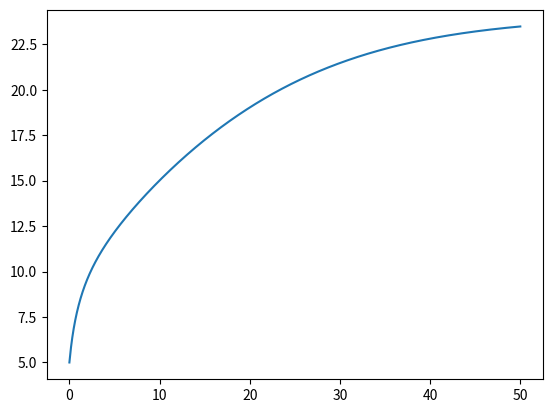

Write the Python code that produced this figure.
import numpy as np
import matplotlib.pyplot as plt 

def longt(throttle,alpha):

	#throttle to engine torque
	a0 = 400
	a1 = 0.1
	a2 = -0.0002

	GR = 0.35   #Gear Ratio
	re = 0.3    #effective radii
	je = 10     #intertia of powertrain
	m = 2000    #mass
	g = 9.81    #gravitational pull

	ca = 1.36   #aerodynamics constraints
	cr1 = 0.01  #friction coefficients

	x = 0       #intitial position
	v = 5       #velocity
	we = 100    #engine angular speed
	t = 50      #time
	acl = 0
	we_dot = 0

	c = 10000
	fmax = 10000          #maximum force by typres

	sample_time = 0.01   #minimum time to test 
	t_data = np.arange(0,t,sample_time)
	x_data = np.zeros_like(t_data)
	v_data = np.zeros_like(t_data)
	throttle = throttle
	
	for i in range(t_data.shape[0]):
		x_data[i] = x
		v_data[i] = v

		ww = GR * we
		s = (ww*re - v)/v    #slip equation

		if (abs(s) < 1):
			fx = c*s
		else:
			fx = fmax

		faero = ca * (v**2)               #aerodynamic force
		frest = cr1 * v                   #resistance force
		fgrav = m * g * np.sin(alpha)     #gravitational force

		fload = faero + frest + fgrav     #net load force

		acl = (fx - fload)/m                                     #calculate acceleration 
		v = v + acl*sample_time                                  #calculate next velocity
		x = x + (2*v - acl*sample_time)/2*sample_time         #calculate next position

		te = throttle * (a0 + (a1*we) + (a2 * we**2))            # torque to engine

		we_dot = (te - GR * re * fload)/je   #angular acceleration
		we = we + we_dot*sample_time           #change in angular speed
	return t_data,v_data


xx,vv = longt(0.2,np.arctan(0/60))   #alpha in negative it mean at declination 
print(xx)
plt.plot(xx,vv)
plt.show()
